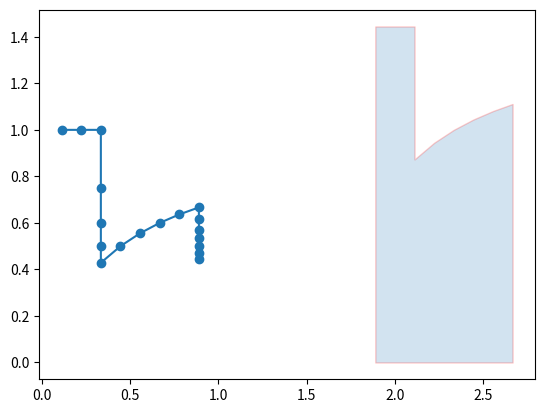

Write the Python code that produced this figure. (Note: this script raises an exception after producing the figure.)
import numpy as np


def xywh_to_xyxy(xywh):
    """Convert [x1 y1 w h] box format to [x1 y1 x2 y2] format."""
    if isinstance(xywh, (list, tuple)) or (isinstance(xywh, np.ndarray) and xywh.shape == (4,)):
        # Single box given as a list of coordinates
        assert len(xywh) == 4
        x1, y1 = xywh[0], xywh[1]
        x2 = x1 + np.maximum(0., xywh[2] - 1.)
        y2 = y1 + np.maximum(0., xywh[3] - 1.)
        if isinstance(xywh, np.ndarray):
            return np.array((x1, y1, x2, y2))
        else:
            return (x1, y1, x2, y2)
    elif isinstance(xywh, np.ndarray):
        # Multiple boxes given as a 2D ndarray
        return np.hstack(
            (xywh[:, 0:2], xywh[:, 0:2] + np.maximum(0, xywh[:, 2:4] - 1))
        )
    else:
        raise TypeError('Argument xywh must be a list, tuple, or numpy array.')


def cal_ap(rec, prec, use_11_point=False):
    if use_11_point:
        # 11 point metric
        ap = 0.
        for t in np.arange(0., 1.1, 0.1):
            if np.sum(rec >= t) == 0:
                p = 0
            else:
                p = np.max(prec[rec >= t])
            ap = ap + p / 11.
    else:
        # correct AP calculation
        # first append sentinel values at the end
        mrec = np.concatenate(([0.], rec, [1.]))
        mpre = np.concatenate(([0.], prec, [0.]))

        # compute the precision envelope
        for i in range(mpre.size - 1, 0, -1):
            mpre[i - 1] = np.maximum(mpre[i - 1], mpre[i])

        # to calculate area under PR curve, look for points
        # where X axis (recall) changes value
        i = np.where(mrec[1:] != mrec[:-1])[0]

        # and sum (\Delta recall) * prec
        ap = np.sum((mrec[i + 1] - mrec[i]) * mpre[i + 1])
    return ap


def draw_plot(mrec, mprec, ap):
    import matplotlib.pyplot as plt
    if True:
        plt.plot(mrec, mprec, '-o')
        # add a new penultimate point to the list (mrec[-2], 0.0)
        # since the last line segment (and respective area) do not affect the AP value
        area_under_curve_x = mrec[:-1] + [mrec[-2]] + [mrec[-1]]
        area_under_curve_y = mprec[:-1] + [0.0] + [mprec[-1]]
        plt.fill_between(area_under_curve_x, 0, area_under_curve_y, alpha=0.2, edgecolor='r')
        # set window title
        fig = plt.gcf()  # gcf - get current figure
        fig.canvas.set_window_title('PR plot')
        # set plot title
        plt.title('AP: ' + str(ap))
        # plt.suptitle('This is a somewhat long figure title', fontsize=16)
        # set axis titles
        plt.xlabel('Recall')
        plt.ylabel('Precision')
        # optional - set axes
        axes = plt.gca()  # gca - get current axes
        axes.set_xlim([0.0, 1.0])
        axes.set_ylim([0.0, 1.05])  # .05 to give some extra space
        # Alternative option -> wait for button to be pressed
        # while not plt.waitforbuttonpress(): pass # wait for key display
        # Alternative option -> normal display
        plt.show()
        # save the plot
        # fig.savefig(results_files_path + "/classes/" + class_name + ".png")
        plt.cla()  # clear axes for next plot


def det_eval(dets,
             anos,
             class_id,
             ovthresh=0.5,
             use_11_point=False,
             plot=False):
    # first step, get all target anos corresponding to current class
    class_recs = {}
    npos = 0
    for image_id, ano in anos.items():
        bbox = np.array([x[1:5] for x in ano if x[0] == class_id])
        det = [False] * len(bbox)
        npos += len(det)
        class_recs[image_id] = {'bbox': bbox,
                                'det': det}

    # second step, get detection results
    image_ids = []
    clss = []
    confidence = []
    BB = []
    for det in dets:
        if det[1] == class_id:
            image_ids.append(det[0])
            clss.append(det[1])
            confidence.append(det[2])
            BB.append(det[3:])
    confidence = np.array(confidence)
    BB = np.array(BB)

    # sort by confidence
    sorted_ind = np.argsort(-confidence)
    BB = BB[sorted_ind, :]
    image_ids = [image_ids[x] for x in sorted_ind]

    # go down dets and mark TPs and FPs
    nd = len(image_ids)
    tp = np.zeros(nd)
    fp = np.zeros(nd)
    for d in range(nd):
        R = class_recs[image_ids[d]]
        bb = BB[d, :].astype(float)
        bb = xywh_to_xyxy(bb)
        ovmax = -np.inf
        BBGT = R['bbox'].astype(float)
        BBGT = xywh_to_xyxy(BBGT)

        if BBGT.size > 0:
            # compute overlaps
            # intersection
            ixmin = np.maximum(BBGT[:, 0], bb[0])
            iymin = np.maximum(BBGT[:, 1], bb[1])
            ixmax = np.minimum(BBGT[:, 2], bb[2])
            iymax = np.minimum(BBGT[:, 3], bb[3])
            iw = np.maximum(ixmax - ixmin + 1., 0.)
            ih = np.maximum(iymax - iymin + 1., 0.)
            inters = iw * ih

            # union
            uni = ((bb[2] - bb[0] + 1.) * (bb[3] - bb[1] + 1.) +
                   (BBGT[:, 2] - BBGT[:, 0] + 1.) *
                   (BBGT[:, 3] - BBGT[:, 1] + 1.) - inters)

            overlaps = inters / uni
            ovmax = np.max(overlaps)
            jmax = np.argmax(overlaps)

        if ovmax > ovthresh:
            if not R['det'][jmax]:
                tp[d] = 1.
                R['det'][jmax] = 1
            else:
                fp[d] = 1.
        else:
            fp[d] = 1.

    # compute precision recall
    fp = np.cumsum(fp)
    tp = np.cumsum(tp)
    rec = tp / float(npos)  # what's the sue of npos?
    # avoid divide by zero in case the first detection matches a difficult
    # ground truth
    prec = tp / np.maximum(tp + fp, np.finfo(np.float64).eps)
    ap = cal_ap(rec, prec, use_11_point)

    if plot:
        draw_plot(rec, prec, ap)
    return rec, prec, ap


if __name__ == '__main__':
    # targets are in cls, x, y, w, h
    target_ano = {'1.jpg': [[1, 100, 100, 100, 100], [1, 300, 300, 20, 20], [1, 400, 400, 100, 100]],
                  '2.jpg': [[1, 100, 100, 100, 100], [1, 300, 300, 20, 20], [1, 400, 400, 100, 100]],
                  '3.jpg': [[1, 100, 100, 100, 100], [1, 300, 300, 20, 20], [1, 400, 400, 100, 100]],
                  }

    # dets are in cls, confidence, x, y, w, h
    dets = [
        ['1.jpg', 1, 0.95, 100, 100, 90, 90],
        ['1.jpg', 1, 0.7, 300, 300, 21, 21],
        ['1.jpg', 1, 0.8, 400, 400, 99, 99],
        ['1.jpg', 1, 0.9, 10, 10, 10, 10],

        ['2.jpg', 1, 0.95, 100, 100, 90, 90],
        ['2.jpg', 1, 0.85, 300, 300, 2, 2],
        ['2.jpg', 1, 0.8, 400, 400, 99, 99],
        ['2.jpg', 1, 0.9, 10, 10, 10, 10],
        ['2.jpg', 1, 0.3, 10, 10, 10, 10],
        ['2.jpg', 1, 0.4, 10, 10, 10, 10],
        ['2.jpg', 1, 0.3, 10, 10, 10, 10],
        ['2.jpg', 1, 0.2, 10, 10, 10, 10],

        ['3.jpg', 1, 0.95, 100, 100, 90, 90],
        ['3.jpg', 1, 0.6, 300, 300, 21, 21],
        ['3.jpg', 1, 0.8, 400, 400, 99, 99],
        ['3.jpg', 1, 0.9, 10, 10, 10, 10],
        ['3.jpg', 1, 0.3, 10, 10, 10, 10],
        ['3.jpg', 1, 0.2, 10, 10, 10, 10],
    ]

    rec, prec, ap = det_eval(dets, target_ano, 1, 0.5, plot=True)
    print(rec)
    print(prec)
    print(ap)
